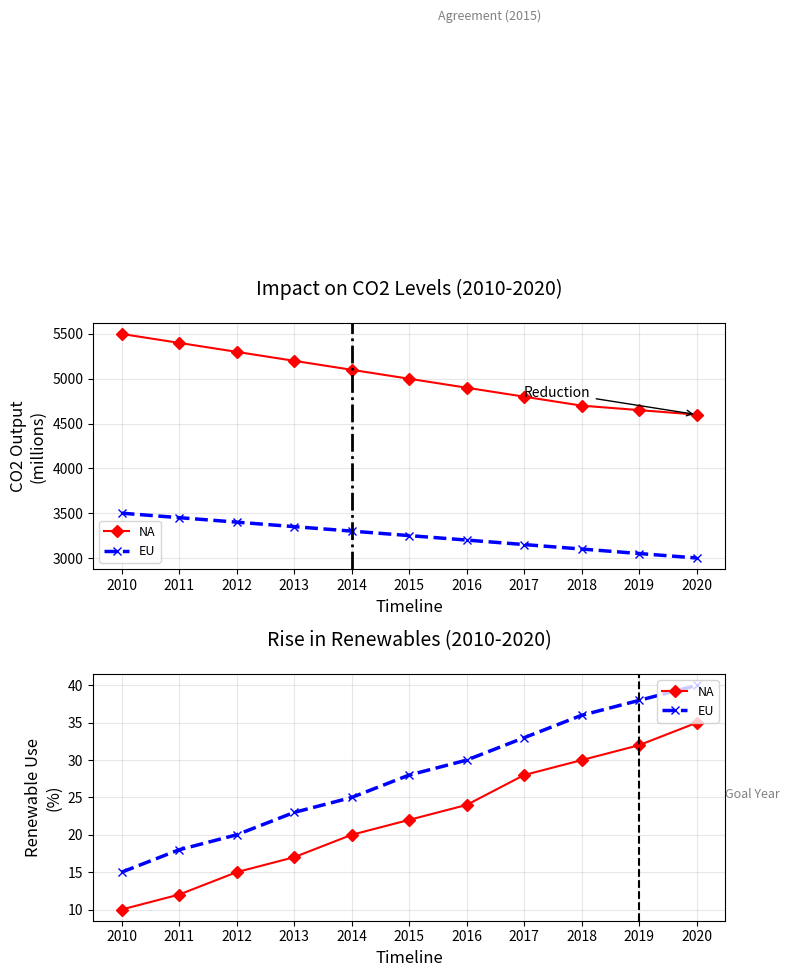

The matplotlib source for this figure:
import matplotlib.pyplot as plt
import numpy as np

years = np.arange(2010, 2021)
north_america_co2 = [5500, 5400, 5300, 5200, 5100, 5000, 4900, 4800, 4700, 4650, 4600]
europe_co2 = [3500, 3450, 3400, 3350, 3300, 3250, 3200, 3150, 3100, 3050, 3000]
north_america_renew = [10, 12, 15, 17, 20, 22, 24, 28, 30, 32, 35]
europe_renew = [15, 18, 20, 23, 25, 28, 30, 33, 36, 38, 40]

fig, (ax1, ax2) = plt.subplots(2, 1, figsize=(8, 12))

ax1.plot(years, north_america_co2, label="NA", color='red', marker='D', linestyle='-', linewidth=1.5)
ax1.plot(years, europe_co2, label="EU", color='blue', marker='x', linestyle='--', linewidth=2.5)
ax1.axvline(x=2014, color='black', linestyle='-.', linewidth=2)
ax1.text(2015.5, 9000, 'Agreement (2015)', fontsize=9, color='grey')
ax1.set_title("Impact on CO2 Levels (2010-2020)", fontsize=14, pad=20)
ax1.set_xlabel("Timeline", fontsize=12)
ax1.set_ylabel("CO2 Output\n(millions)", fontsize=12)
ax1.legend(loc='lower left', fontsize=9)
ax1.grid(True, linestyle='-', alpha=0.3)
ax1.set_xticks(years)
ax1.annotate('Reduction', xy=(2020, 4600), xytext=(2017, 4800),
             arrowprops=dict(facecolor='purple', arrowstyle='->'), fontsize=10)

ax2.plot(years, north_america_renew, label="NA", color='red', marker='D', linestyle='-', linewidth=1.5)
ax2.plot(years, europe_renew, label="EU", color='blue', marker='x', linestyle='--', linewidth=2.5)
ax2.set_title("Rise in Renewables (2010-2020)", fontsize=14, pad=20)
ax2.set_xlabel("Timeline", fontsize=12)
ax2.set_ylabel("Renewable Use\n(%)", fontsize=12)
ax2.legend(loc='upper right', fontsize=9)
ax2.grid(True, linestyle='-', alpha=0.3)
ax2.set_xticks(years)
ax2.axvline(x=2019, color='black', linestyle='--', linewidth=1.5)
ax2.text(2020.5, 25, 'Goal Year', fontsize=9, color='grey')

plt.tight_layout()
plt.show()
